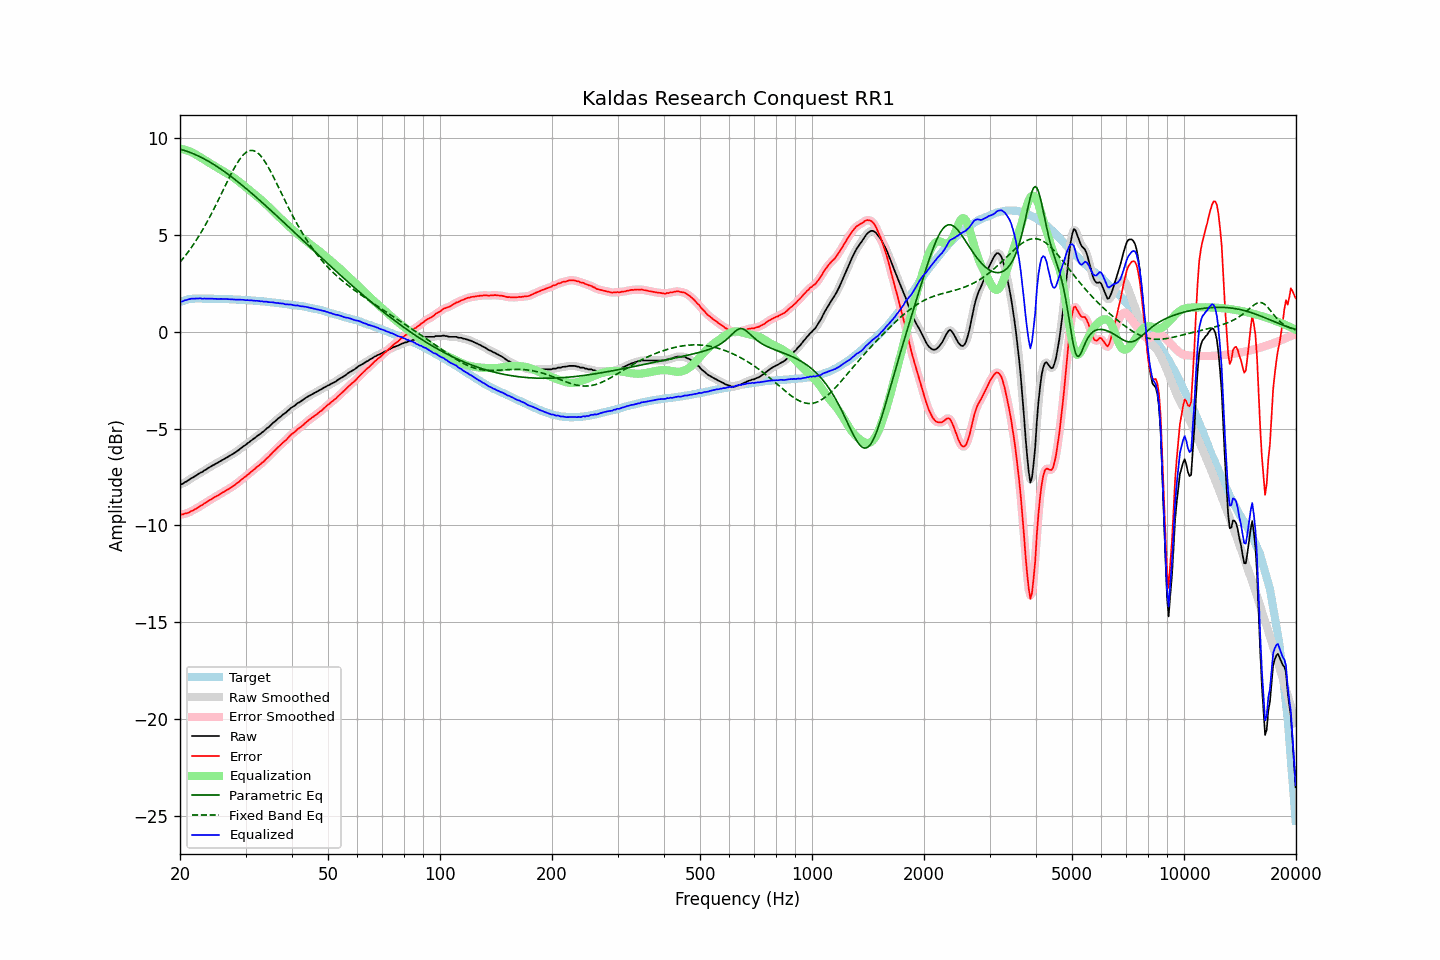

Values plotted in this chart, from the file beside it:
frequency, raw, error, smoothed, error_smoothed, equalization, parametric_eq, fixed_band_eq, equalized_raw, equalized_smoothed, target
20.00, -7.88, -9.41, -7.89, -9.42, 9.44, 9.42, 3.59, 1.56, 1.55, 1.53
20.20, -7.88, -9.44, -7.86, -9.42, 9.43, 9.39, 3.68, 1.55, 1.57, 1.56
20.40, -7.84, -9.43, -7.83, -9.42, 9.41, 9.37, 3.79, 1.57, 1.58, 1.59
20.61, -7.77, -9.38, -7.78, -9.40, 9.39, 9.35, 3.89, 1.62, 1.61, 1.61
20.81, -7.74, -9.38, -7.73, -9.38, 9.37, 9.32, 4.00, 1.63, 1.64, 1.64
21.02, -7.68, -9.35, -7.68, -9.34, 9.34, 9.29, 4.11, 1.66, 1.66, 1.67
21.23, -7.63, -9.31, -7.63, -9.31, 9.31, 9.26, 4.22, 1.68, 1.68, 1.68
21.44, -7.57, -9.26, -7.57, -9.27, 9.27, 9.23, 4.34, 1.71, 1.70, 1.69
21.66, -7.53, -9.23, -7.52, -9.23, 9.23, 9.19, 4.46, 1.70, 1.71, 1.70
21.87, -7.48, -9.18, -7.48, -9.18, 9.18, 9.16, 4.58, 1.71, 1.71, 1.70
22.09, -7.43, -9.14, -7.43, -9.14, 9.14, 9.12, 4.70, 1.71, 1.71, 1.71
22.31, -7.38, -9.09, -7.37, -9.09, 9.09, 9.09, 4.83, 1.71, 1.72, 1.71
22.54, -7.32, -9.03, -7.32, -9.04, 9.04, 9.05, 4.97, 1.72, 1.71, 1.71
22.76, -7.27, -8.98, -7.27, -8.98, 8.98, 9.00, 5.10, 1.72, 1.71, 1.71
22.99, -7.24, -8.94, -7.22, -8.93, 8.93, 8.96, 5.25, 1.70, 1.71, 1.70
23.22, -7.17, -8.87, -7.18, -8.88, 8.88, 8.92, 5.39, 1.71, 1.70, 1.70
23.45, -7.13, -8.83, -7.12, -8.83, 8.83, 8.87, 5.54, 1.70, 1.70, 1.70
23.69, -7.07, -8.77, -7.07, -8.77, 8.77, 8.83, 5.69, 1.71, 1.71, 1.70
23.92, -7.02, -8.72, -7.02, -8.72, 8.72, 8.78, 5.84, 1.71, 1.70, 1.70
24.16, -6.97, -8.67, -6.97, -8.67, 8.67, 8.73, 6.00, 1.71, 1.71, 1.70
24.40, -6.92, -8.62, -6.92, -8.62, 8.62, 8.68, 6.16, 1.71, 1.70, 1.70
24.65, -6.88, -8.57, -6.87, -8.57, 8.57, 8.63, 6.32, 1.69, 1.70, 1.69
24.89, -6.83, -8.52, -6.83, -8.52, 8.52, 8.58, 6.48, 1.70, 1.69, 1.69
25.14, -6.79, -8.48, -6.78, -8.48, 8.47, 8.52, 6.65, 1.69, 1.69, 1.69
25.39, -6.74, -8.43, -6.74, -8.43, 8.43, 8.47, 6.82, 1.69, 1.69, 1.69
25.65, -6.69, -8.38, -6.69, -8.38, 8.38, 8.41, 6.99, 1.69, 1.69, 1.69
25.91, -6.64, -8.32, -6.64, -8.33, 8.33, 8.36, 7.16, 1.69, 1.69, 1.68
26.16, -6.60, -8.28, -6.59, -8.28, 8.28, 8.30, 7.33, 1.69, 1.69, 1.68
26.43, -6.55, -8.23, -6.55, -8.23, 8.23, 8.24, 7.51, 1.69, 1.69, 1.68
26.69, -6.50, -8.18, -6.50, -8.18, 8.18, 8.18, 7.68, 1.69, 1.68, 1.68
26.96, -6.46, -8.14, -6.45, -8.14, 8.13, 8.12, 7.85, 1.68, 1.68, 1.68
27.23, -6.41, -8.08, -6.41, -8.08, 8.08, 8.06, 8.01, 1.67, 1.67, 1.67
27.50, -6.36, -8.03, -6.36, -8.03, 8.03, 7.99, 8.17, 1.67, 1.67, 1.67
27.77, -6.31, -7.97, -6.31, -7.97, 7.97, 7.93, 8.33, 1.67, 1.67, 1.66
28.05, -6.26, -7.92, -6.25, -7.91, 7.91, 7.87, 8.48, 1.66, 1.66, 1.66
28.33, -6.20, -7.85, -6.20, -7.86, 7.85, 7.80, 8.62, 1.66, 1.65, 1.65
28.62, -6.14, -7.79, -6.14, -7.79, 7.79, 7.73, 8.76, 1.65, 1.65, 1.65
28.90, -6.08, -7.73, -6.07, -7.72, 7.73, 7.67, 8.88, 1.65, 1.65, 1.65
29.19, -6.01, -7.65, -6.01, -7.66, 7.66, 7.60, 8.99, 1.65, 1.65, 1.64
29.48, -5.95, -7.59, -5.95, -7.59, 7.59, 7.53, 9.09, 1.65, 1.64, 1.64
29.78, -5.89, -7.52, -5.89, -7.52, 7.53, 7.46, 9.18, 1.64, 1.64, 1.63
30.08, -5.84, -7.47, -5.83, -7.46, 7.46, 7.40, 9.25, 1.62, 1.63, 1.63
30.38, -5.76, -7.38, -5.77, -7.39, 7.39, 7.33, 9.30, 1.63, 1.62, 1.62
30.68, -5.71, -7.33, -5.70, -7.32, 7.32, 7.25, 9.33, 1.62, 1.62, 1.62
30.99, -5.64, -7.25, -5.64, -7.25, 7.25, 7.18, 9.35, 1.62, 1.62, 1.61
31.30, -5.58, -7.18, -5.58, -7.19, 7.19, 7.11, 9.35, 1.61, 1.61, 1.60
31.61, -5.52, -7.12, -5.52, -7.12, 7.12, 7.04, 9.33, 1.60, 1.60, 1.60
31.93, -5.46, -7.05, -5.45, -7.05, 7.05, 6.97, 9.30, 1.59, 1.60, 1.59
32.24, -5.39, -6.97, -5.39, -6.98, 6.98, 6.90, 9.24, 1.59, 1.59, 1.58
32.57, -5.33, -6.91, -5.33, -6.91, 6.91, 6.82, 9.18, 1.58, 1.58, 1.58
32.89, -5.28, -6.85, -5.27, -6.84, 6.84, 6.75, 9.09, 1.56, 1.57, 1.57
33.22, -5.20, -6.76, -5.21, -6.78, 6.77, 6.67, 8.99, 1.57, 1.56, 1.56
33.55, -5.15, -6.71, -5.14, -6.70, 6.70, 6.60, 8.88, 1.55, 1.56, 1.56
33.89, -5.07, -6.62, -5.07, -6.62, 6.62, 6.52, 8.75, 1.55, 1.55, 1.55
34.23, -4.99, -6.53, -5.00, -6.54, 6.54, 6.45, 8.62, 1.55, 1.54, 1.54
34.57, -4.94, -6.47, -4.93, -6.46, 6.46, 6.37, 8.48, 1.52, 1.53, 1.53
34.92, -4.86, -6.38, -4.85, -6.38, 6.38, 6.30, 8.33, 1.52, 1.52, 1.52
35.27, -4.78, -6.29, -4.78, -6.29, 6.29, 6.22, 8.17, 1.52, 1.51, 1.51
35.62, -4.70, -6.20, -4.70, -6.21, 6.21, 6.15, 8.01, 1.51, 1.51, 1.50
35.97, -4.64, -6.13, -4.63, -6.13, 6.13, 6.07, 7.84, 1.49, 1.50, 1.49
... 635 more rows
